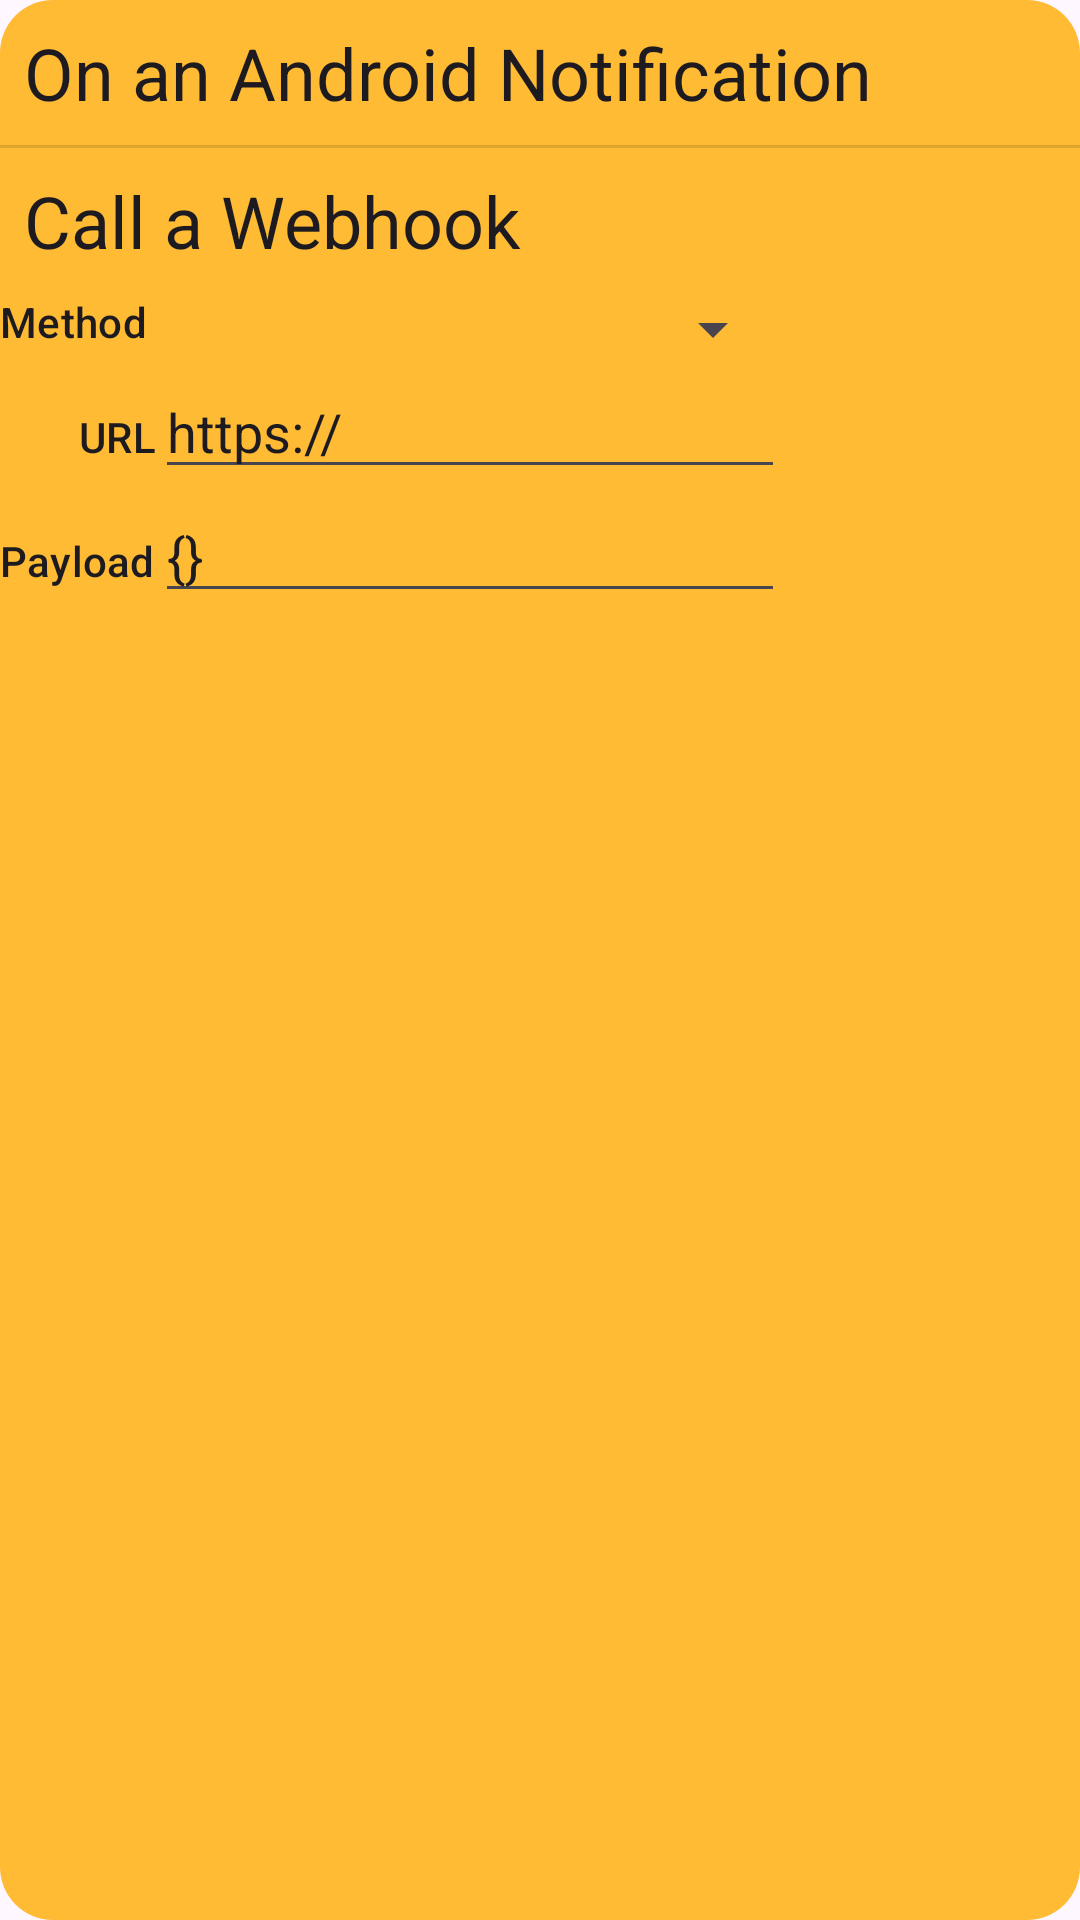

Write the Android layout XML for this screen, with the resource values it uses.
<!-- AndroidManifest.xml: application theme Theme.Automechanon -->
<!-- res/layout/text_row_item.xml -->
<?xml version="1.0" encoding="utf-8"?>
<LinearLayout xmlns:android="http://schemas.android.com/apk/res/android"
    xmlns:app="http://schemas.android.com/apk/res-auto"
    xmlns:tools="http://schemas.android.com/tools"
    android:layout_width="match_parent"
    android:layout_height="wrap_content"
    android:layout_margin="1dp"
    android:orientation="vertical"
    android:background="@drawable/my_custom_background">

    <TextView
        android:layout_width="wrap_content"
        android:layout_height="wrap_content"
        android:layout_margin="8dp"
        android:text="On an Android Notification"
        android:textAppearance="?attr/textAppearanceHeadline5"
        app:layout_constraintBottom_toBottomOf="parent"
        app:layout_constraintTop_toTopOf="parent"
        tools:ignore="HardcodedText" />

    <View
        android:id="@+id/divider"
        android:layout_width="match_parent"
        android:layout_height="1dp"
        android:background="?android:attr/listDivider" />

    <TextView
        android:layout_width="wrap_content"
        android:layout_height="wrap_content"
        android:layout_margin="8dp"
        android:text="Call a Webhook"
        android:textAppearance="?attr/textAppearanceHeadline5"
        app:layout_constraintBottom_toBottomOf="parent"
        app:layout_constraintTop_toTopOf="parent"
        tools:ignore="HardcodedText" />

    <TableLayout android:layout_width="match_parent" android:layout_height="match_parent">
        <TableRow android:layout_width="match_parent" android:layout_height="match_parent">
            <TextView
                android:id="@+id/textTriggerHttpMethodTitle"
                android:layout_width="wrap_content"
                android:layout_height="wrap_content"
                android:text="Method"
                tools:ignore="HardcodedText"
                android:textAppearance="?attr/textAppearanceTitleSmall"
                />

            <Spinner
                android:id="@+id/spinner"
                android:layout_width="wrap_content"
                android:layout_height="wrap_content" />
        </TableRow>

        <TableRow android:layout_width="match_parent" android:layout_height="match_parent">

            <TextView
                android:layout_width="wrap_content"
                android:layout_height="wrap_content"
                android:text="URL"
                tools:ignore="HardcodedText"
                android:textAppearance="?attr/textAppearanceTitleSmall"
                android:gravity="end" />

            <EditText
                android:id="@+id/textView"
                android:layout_width="wrap_content"
                android:layout_height="wrap_content"
                android:ems="10"
                android:inputType="text"
                android:text="https://"
                tools:ignore="HardcodedText" />
        </TableRow>

        <TableRow android:layout_width="match_parent" android:layout_height="match_parent">
            <TextView
                android:layout_width="wrap_content"
                android:layout_height="wrap_content"
                android:text="Payload"
                android:textAppearance="?attr/textAppearanceTitleSmall"
                />

            <EditText
                android:id="@+id/editTextText2"
                android:layout_width="wrap_content"
                android:layout_height="wrap_content"
                android:ems="10"
                android:inputType="text"
                android:text="{}" />

        </TableRow>

    </TableLayout>

</LinearLayout>
<!-- resources referenced by this layout -->
<resources>
  <!-- drawable my_custom_background (drawable) -->
  <shape xmlns:android="http://schemas.android.com/apk/res/android"
      android:shape="rectangle">
      <corners android:radius="3mm" />
  
      <solid android:color="@android:color/holo_orange_light" />
  </shape>
  <style name="Theme.Automechanon" parent="Base.Theme.Automechanon" />
  <style name="Base.Theme.Automechanon" parent="Theme.Material3.DayNight.NoActionBar">
          
          
      </style>
</resources>
